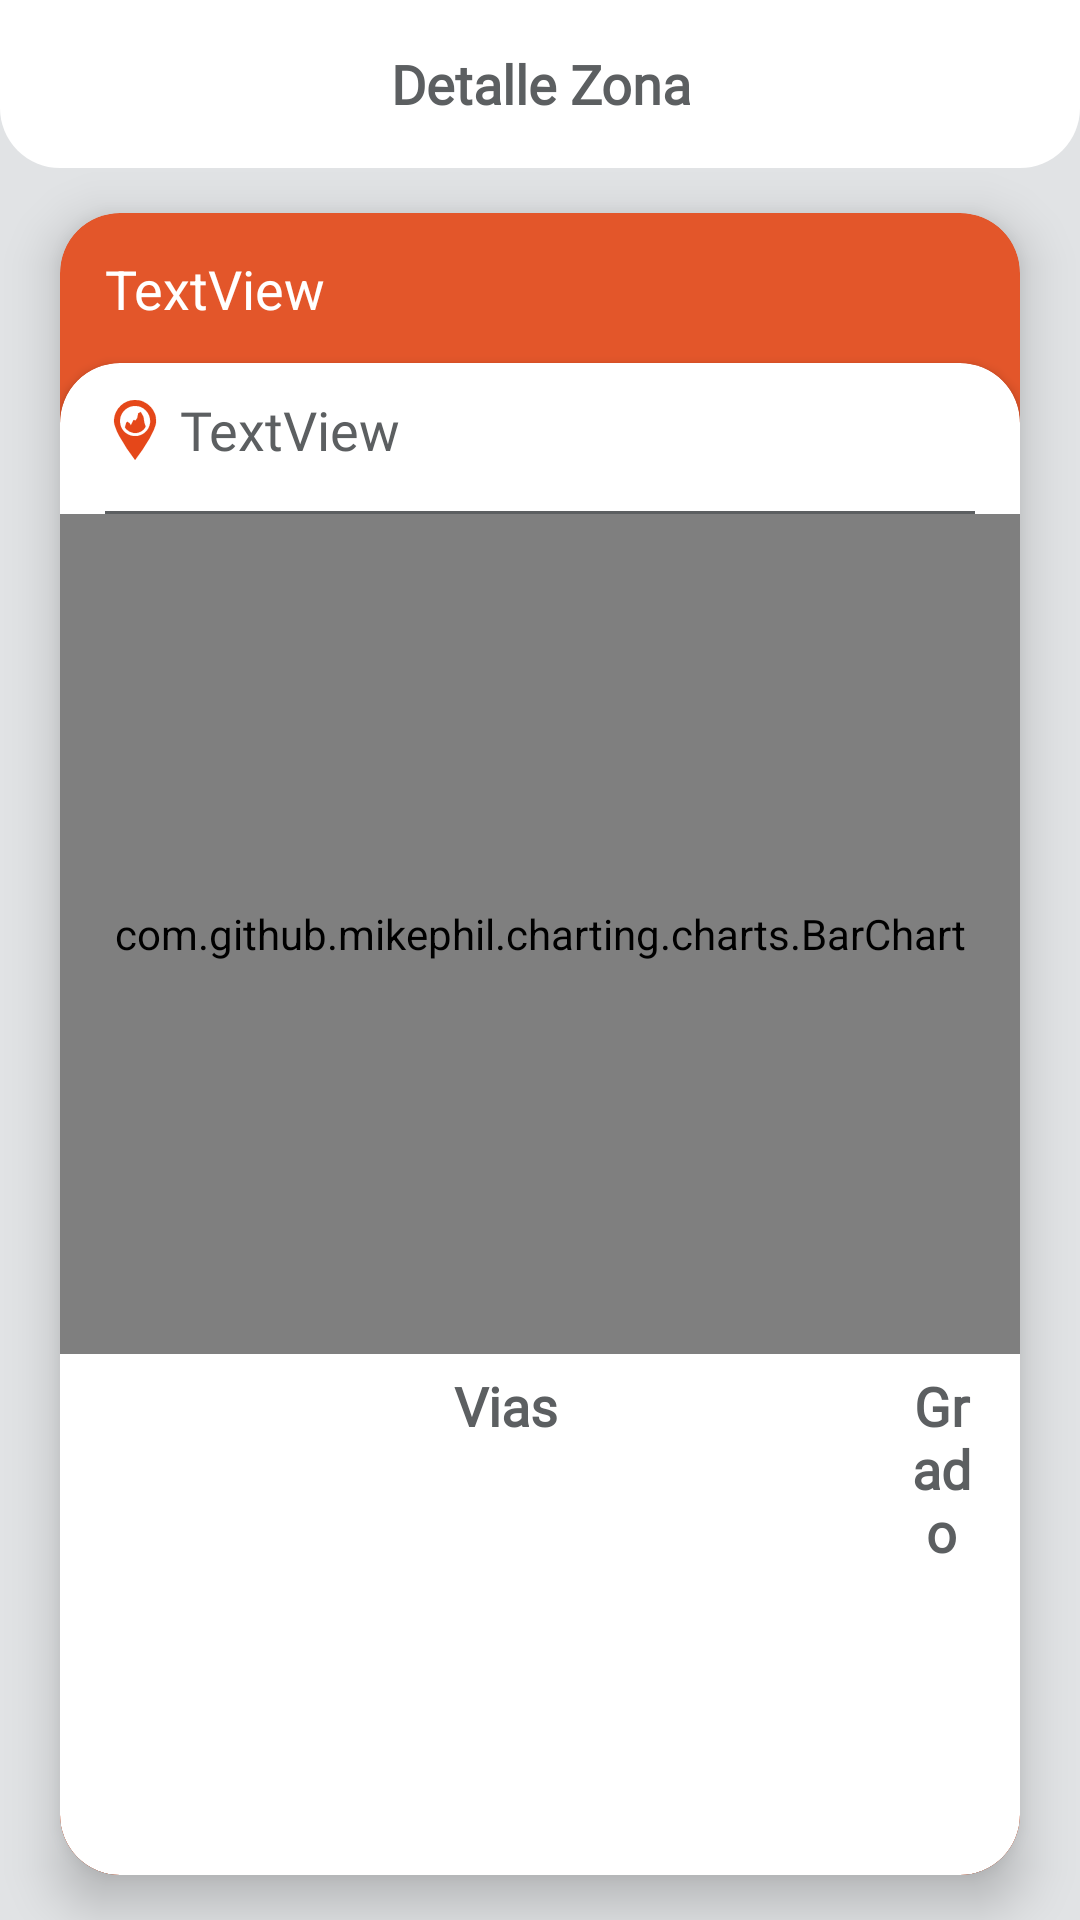

Write the Android layout XML for this screen, with the resource values it uses.
<!-- AndroidManifest.xml: application theme Theme.CragExplorer -->
<!-- res/layout/fragment_zona.xml -->
<?xml version="1.0" encoding="utf-8"?>
<androidx.constraintlayout.widget.ConstraintLayout xmlns:android="http://schemas.android.com/apk/res/android"
    xmlns:tools="http://schemas.android.com/tools"
    xmlns:app="http://schemas.android.com/apk/res-auto"
    android:id="@+id/frameLayout2"
    android:layout_width="match_parent"
    android:layout_height="match_parent"
    tools:context=".ui.home.zonas.ZonaFragment"
    android:background="@color/material_dynamic_neutral90">

    <LinearLayout
        android:id="@+id/linearLayoutZona"
        android:layout_width="match_parent"
        android:layout_height="wrap_content"
        android:background="@drawable/bg_menu_home"
        android:orientation="horizontal"
        app:layout_constraintStart_toStartOf="parent"
        app:layout_constraintTop_toTopOf="parent">

        <Button
            android:id="@+id/btnBackZona"
            android:layout_width="113dp"
            android:layout_height="56dp"
            android:layout_weight="1"
            android:background="@drawable/button_pressed_menu_top"
            android:drawableLeft="@drawable/baseline_arrow_back_24"
            android:paddingStart="15dp" />

        <TextView
            android:id="@+id/tcTituloDetalleZona"
            android:layout_width="match_parent"
            android:layout_height="match_parent"
            android:layout_weight="1"
            android:fontFamily="@font/laca_regular"
            android:gravity="center"
            android:paddingRight="56dp"
            android:text="Detalle Zona"
            android:textColor="@color/material_dynamic_neutral40"
            android:textSize="18sp"
            android:textStyle="bold" />
    </LinearLayout>


    <androidx.cardview.widget.CardView
        android:id="@+id/cardZonaTop"
        android:layout_width="match_parent"
        android:layout_height="match_parent"
        android:layout_marginLeft="20dp"
        android:layout_marginTop="71dp"
        android:layout_marginRight="20dp"
        android:layout_marginBottom="15dp"
        android:paddingTop="0dp"
        app:cardBackgroundColor="@color/orange"
        app:cardCornerRadius="20dp"
        app:cardElevation="10dp"
        app:layout_constraintBottom_toBottomOf="parent"
        app:layout_constraintEnd_toEndOf="parent"
        app:layout_constraintStart_toStartOf="parent"
        app:layout_constraintTop_toBottomOf="@+id/linearLayoutZona">

        <androidx.constraintlayout.widget.ConstraintLayout
            android:layout_width="match_parent"
            android:layout_height="match_parent"
            android:background="@android:color/transparent">

            <TextView
                android:id="@+id/tvZonaNombre"
                android:layout_width="match_parent"
                android:layout_height="wrap_content"
                android:layout_marginStart="15dp"
                android:layout_marginTop="10dp"
                android:layout_marginBottom="10dp"
                android:text="TextView"
                android:textColor="@color/white"
                android:textSize="18sp"
                app:layout_constraintBottom_toTopOf="@+id/cardViewZona"
                app:layout_constraintEnd_toEndOf="parent"
                app:layout_constraintStart_toStartOf="parent"
                app:layout_constraintTop_toTopOf="parent" />

            <androidx.cardview.widget.CardView
                android:id="@+id/cardViewZona"
                android:layout_width="match_parent"
                android:layout_height="match_parent"
                android:layout_marginTop="50dp"
                app:cardCornerRadius="20dp"
                app:layout_constraintBottom_toBottomOf="parent"
                app:layout_constraintEnd_toEndOf="parent"
                app:layout_constraintStart_toStartOf="parent"
                app:layout_constraintTop_toTopOf="parent"
                app:layout_constraintVertical_bias="1.0">

                <LinearLayout
                    android:layout_width="match_parent"
                    android:layout_height="match_parent"
                    android:orientation="vertical">

                    <LinearLayout
                        android:layout_width="wrap_content"
                        android:layout_height="wrap_content"
                        android:layout_marginLeft="15dp"
                        android:layout_marginTop="10dp"
                        android:layout_marginRight="15dp"
                        android:layout_marginBottom="10dp"
                        android:orientation="horizontal">

                        <ImageView
                            android:id="@+id/imgLogoCard"
                            android:layout_width="20dp"
                            android:layout_height="match_parent"
                            android:layout_weight="1"
                            android:src="@drawable/tag" />

                        <TextView
                            android:id="@+id/tvTituloCardSector"
                            android:layout_width="wrap_content"
                            android:layout_height="wrap_content"
                            android:layout_marginLeft="5dp"
                            android:layout_marginTop="0dp"
                            android:layout_marginBottom="0dp"
                            android:layout_weight="1"
                            android:fontFamily="@font/laca_regular"
                            android:text="TextView"
                            android:textColor="@color/material_dynamic_neutral40"
                            android:textSize="18dp" />

                    </LinearLayout>

                    <View
                        android:id="@+id/divider"
                        android:layout_width="match_parent"
                        android:layout_height="1dp"
                        android:layout_marginLeft="15dp"
                        android:layout_marginTop="5dp"
                        android:layout_marginRight="15dp"
                        android:background="@android:color/system_neutral1_600" />

                    <FrameLayout
                        android:layout_width="match_parent"
                        android:layout_height="280dp">

                        <com.github.mikephil.charting.charts.BarChart
                            android:id="@+id/barChart"
                            android:layout_width="match_parent"
                            android:layout_height="match_parent"
                            android:layout_gravity="center" />

                    </FrameLayout>


                    <LinearLayout
                        android:layout_width="match_parent"
                        android:layout_height="wrap_content"
                        android:layout_marginTop="5dp"
                        android:layout_marginBottom="5dp"
                        android:orientation="horizontal">

                        <TextView
                            android:id="@+id/tvLabelVias"
                            android:layout_width="550dp"
                            android:layout_height="wrap_content"
                            android:layout_marginLeft="15dp"
                            android:layout_marginTop="0dp"
                            android:layout_weight="1"
                            android:fontFamily="@font/laca_regular"
                            android:gravity="center"
                            android:text="Vias"
                            android:textColor="@color/material_dynamic_neutral40"
                            android:textSize="18dp"
                            android:textStyle="bold" />

                        <TextView
                            android:id="@+id/textView"
                            android:layout_width="match_parent"
                            android:layout_height="wrap_content"
                            android:layout_marginRight="15dp"
                            android:layout_weight="1"
                            android:fontFamily="@font/laca_regular"
                            android:gravity="center"
                            android:text="Grado"
                            android:textColor="@color/material_dynamic_neutral40"
                            android:textSize="18dp"
                            android:textStyle="bold" />


                    </LinearLayout>

                    <androidx.recyclerview.widget.RecyclerView
                        android:id="@+id/rvVias"
                        android:layout_width="match_parent"
                        android:layout_height="match_parent"
                        android:layout_marginLeft="15dp"
                        android:layout_marginTop="5dp"
                        android:layout_marginRight="15dp"
                        android:layout_marginBottom="15dp"
                        android:layout_weight="1" />

                </LinearLayout>
            </androidx.cardview.widget.CardView>
        </androidx.constraintlayout.widget.ConstraintLayout>
    </androidx.cardview.widget.CardView>
</androidx.constraintlayout.widget.ConstraintLayout>
<!-- resources referenced by this layout -->
<resources>
  <color name="orange">#E3562A</color>
  <color name="white">#FFFFFFFF</color>
  <!-- drawable bg_menu_home (drawable) -->
  <?xml version="1.0" encoding="utf-8"?>
  <layer-list xmlns:android="http://schemas.android.com/apk/res/android">
      <item>
          <shape>
              <corners android:bottomRightRadius= "20dp"
                  android:bottomLeftRadius="20dp"/>
              
              <solid android:color="@color/white" />
          </shape>
  
      </item>
  </layer-list>
  <!-- drawable button_pressed_menu_top (drawable) -->
  <selector xmlns:android="http://schemas.android.com/apk/res/android">
      <item android:state_pressed="true">
          <shape>
  
              <solid android:color="#70c2c2c2"/> 
              <corners android:bottomLeftRadius="20dp" /> 
          </shape>
      </item>
      <item>
          <shape>
              <solid android:color="#00000000" /> 
              <corners android:bottomLeftRadius="20dp" /> 
          </shape>
      </item>
  </selector>
  <!-- drawable tag: vector/xml drawable (drawable, 2228 chars, omitted) -->
  <style name="Theme.CragExplorer" parent="Theme.AppCompat.Light.NoActionBar">
          <item name="colorPrimary">@color/orange</item>
          <item name="colorPrimaryVariant">@color/orange</item>
          <item name="colorOnPrimary">@color/white</item>
          
  
          
          <item name="android:statusBarColor">@android:color/white</item>
  
          
          <item name="android:windowLightStatusBar">true</item>
      </style>
</resources>
